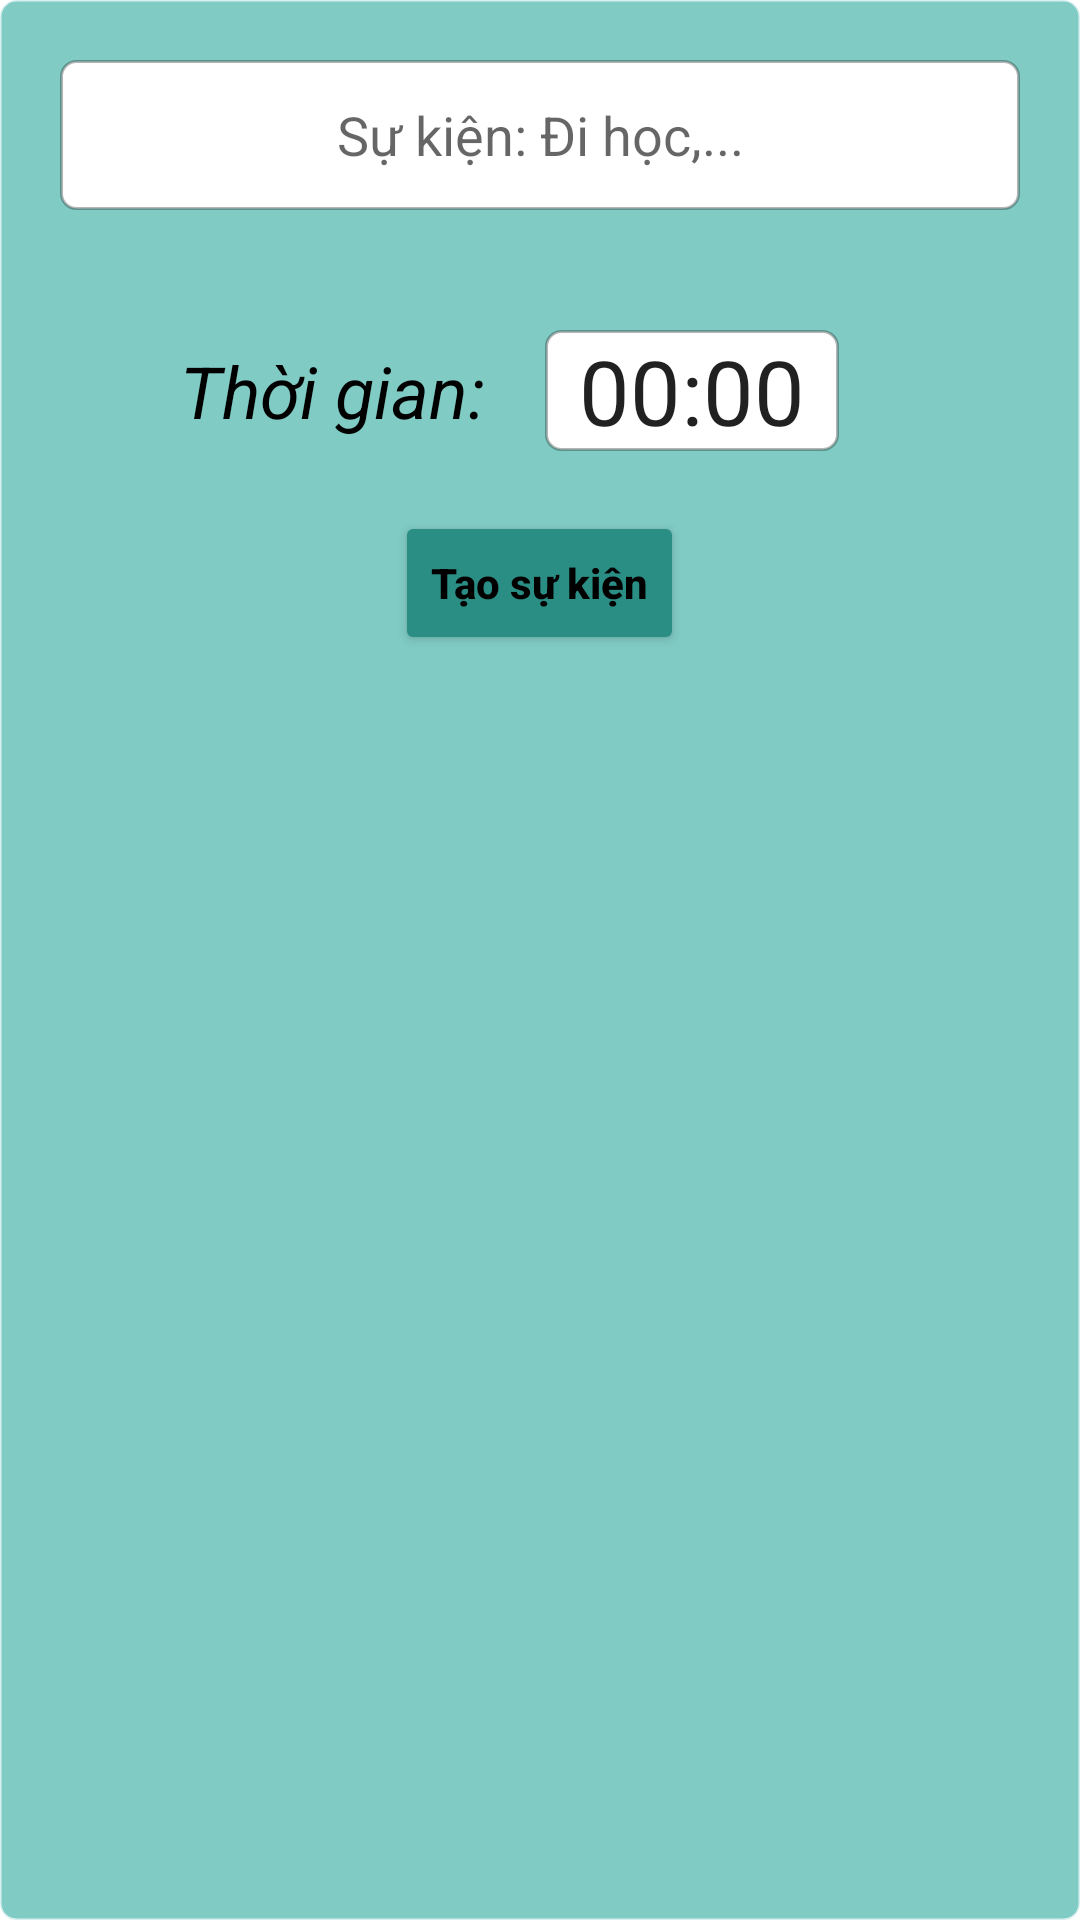

This screen was rendered from an Android layout file. Write that file and the resources it references.
<!-- AndroidManifest.xml: application theme AppTheme -->
<!-- res/layout/add_newevent_layout.xml -->
<?xml version="1.0" encoding="utf-8"?>
<LinearLayout xmlns:android="http://schemas.android.com/apk/res/android"
    android:layout_width="match_parent"
    android:layout_height="250dp"
    android:background="@drawable/vien"
    android:orientation="vertical"
    android:backgroundTint="#80CBC4">
    <EditText
        android:id="@+id/eventnames"
        android:layout_width="match_parent"
        android:layout_height="50dp"
        android:hint="Sự kiện: Đi học,..."
        android:inputType="textShortMessage"
        android:layout_margin="20dp"
        android:gravity="center"
        android:background="@drawable/vien"/>
    <LinearLayout
        android:layout_width="match_parent"
        android:layout_height="wrap_content"
        android:layout_gravity="center"
        android:gravity="center">
        <TextView
            android:layout_width="wrap_content"
            android:layout_height="wrap_content"
            android:text="Thời gian:"
            android:textSize="24dp"
            android:textColor="@color/black"
            android:textStyle="italic">
        </TextView>

        <EditText
            android:id="@+id/eventtimes"
            android:layout_width="98dp"
            android:layout_height="wrap_content"
            android:layout_gravity="center"
            android:layout_margin="20dp"
            android:background="@drawable/vien"
            android:gravity="center"
            android:inputType="textShortMessage"
            android:text="00:00"
            android:textSize="30dp" />
    </LinearLayout>
    <Button
        android:layout_width="wrap_content"
        android:layout_height="wrap_content"
        android:id="@+id/addsukien"
        android:text="Tạo sự kiện"
        android:layout_gravity="center"
        android:textAllCaps="false"
        android:textStyle="bold"
        android:backgroundTint="#2B8E85"
        android:textColor="@color/black"
        />

</LinearLayout>
<!-- resources referenced by this layout -->
<resources>
  <color name="black">#FF000000</color>
  <!-- drawable vien (drawable) -->
  <?xml version="1.0" encoding="utf-8"?>
  <shape xmlns:android="http://schemas.android.com/apk/res/android">
      <stroke
          android:width="1dp"
          android:color="#4A000000" />
  
      <solid android:color="@color/white" />
  
      <corners
          android:radius="50dp"
          android:topRightRadius="5dp"
          android:topLeftRadius="5dp"
          android:bottomRightRadius="5dp"
          android:bottomLeftRadius="5dp"
          />
  </shape>
  <style name="AppTheme" parent="Theme.MaterialComponents.DayNight.NoActionBar">
          <item name="colorPrimary">@color/purple_200</item>
          <item name="colorPrimaryVariant">@color/purple_700</item>
          <item name="colorOnPrimary">@color/black</item>
          
          <item name="colorSecondary">@color/teal_200</item>
          <item name="colorSecondaryVariant">@color/teal_200</item>
          <item name="colorOnSecondary">@color/black</item>
          
          <item name="android:statusBarColor" tools:targetApi="l">?attr/colorPrimaryVariant</item>
      </style>
  <color name="white">#FFFFFFFF</color>
  <color name="purple_200">#FFBB86FC</color>
  <color name="purple_700">#FF3700B3</color>
  <color name="teal_200">#FF03DAC5</color>
</resources>
